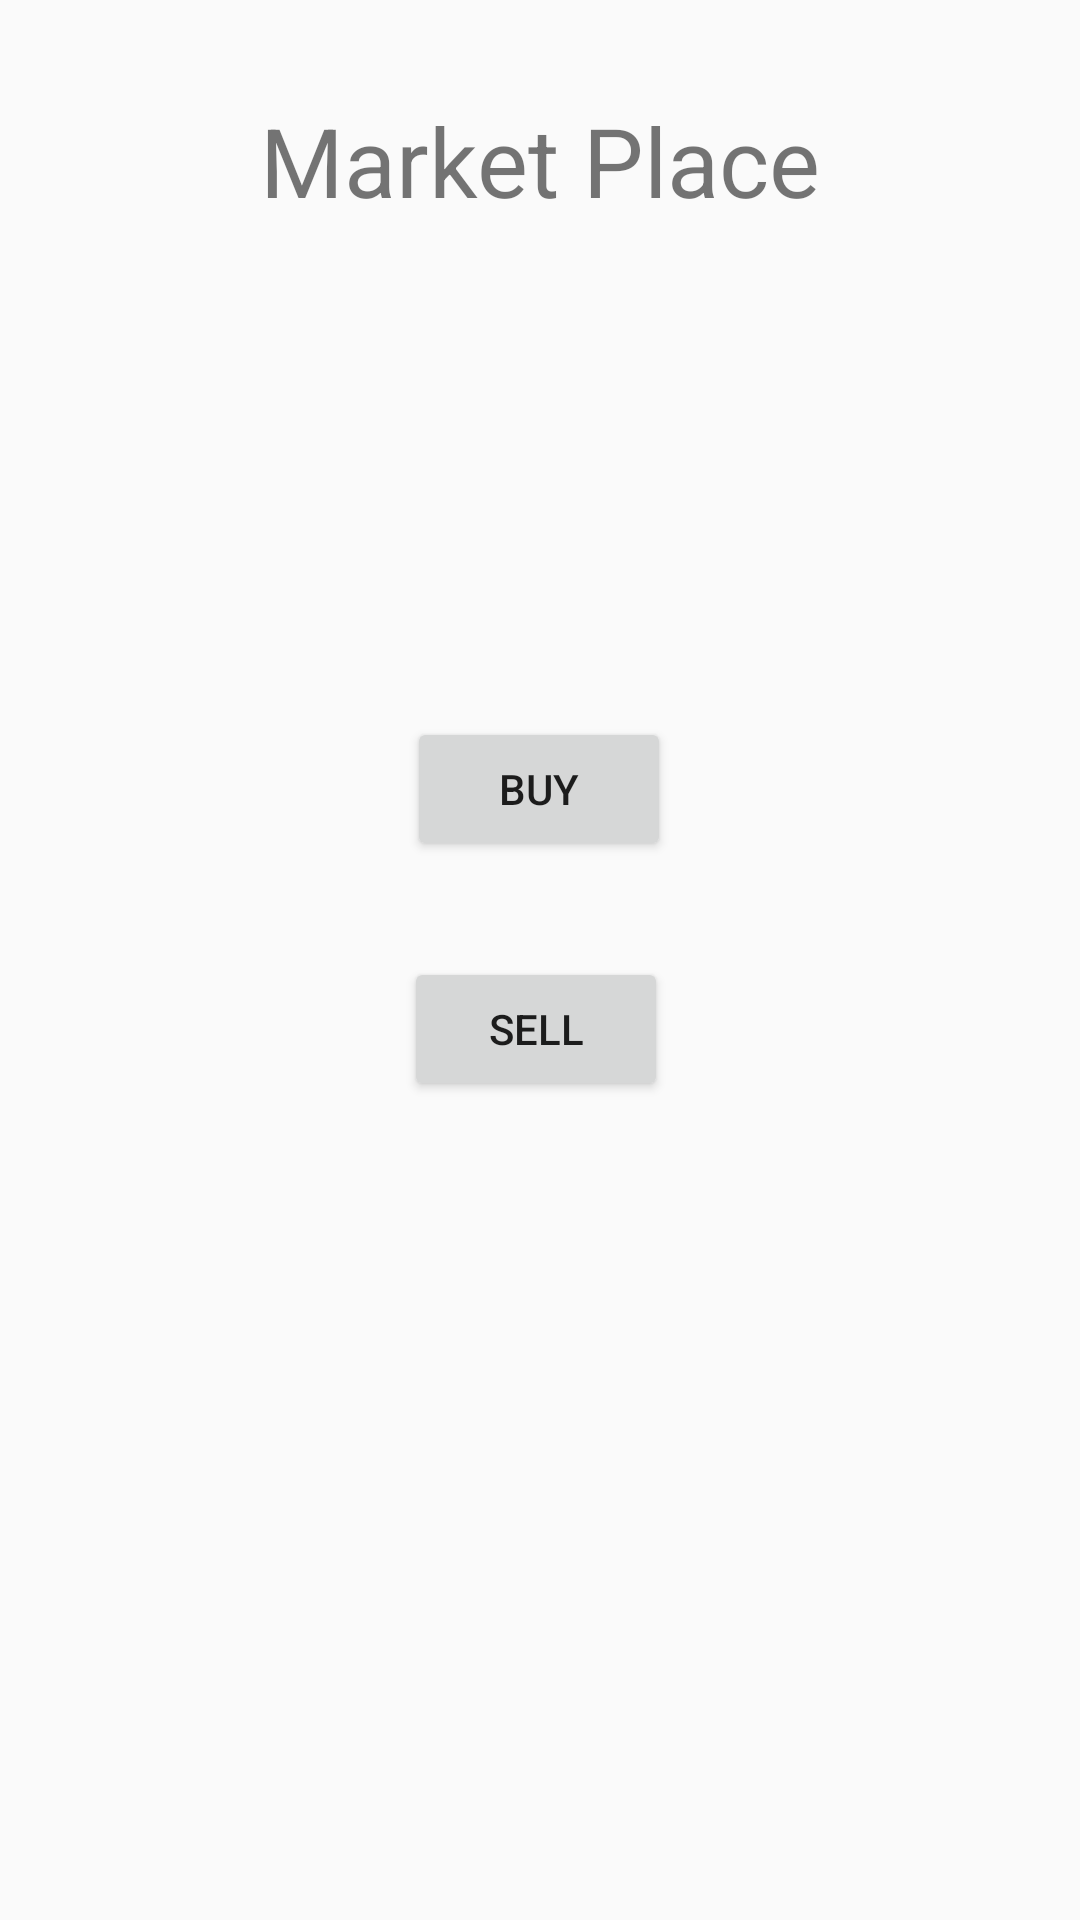

Write the Android layout XML for this screen, with the resource values it uses.
<!-- AndroidManifest.xml: application theme AppTheme -->
<!-- res/layout/market_place_activity_welcome.xml -->
<?xml version="1.0" encoding="utf-8"?>
<android.support.constraint.ConstraintLayout xmlns:android="http://schemas.android.com/apk/res/android"
    xmlns:app="http://schemas.android.com/apk/res-auto"
    android:layout_width="match_parent"
    android:layout_height="match_parent">

    <TextView
        android:id="@+id/textView"
        android:layout_width="wrap_content"
        android:layout_height="wrap_content"
        android:layout_marginStart="176dp"
        android:layout_marginTop="32dp"
        android:layout_marginEnd="176dp"
        android:text="Market Place"
        android:textSize="32sp"
        app:layout_constraintEnd_toEndOf="parent"
        app:layout_constraintStart_toStartOf="parent"
        app:layout_constraintTop_toTopOf="parent" />

    <Button
        android:id="@+id/buy_button"
        android:layout_width="wrap_content"
        android:layout_height="wrap_content"
        android:layout_marginStart="161dp"
        android:layout_marginTop="164dp"
        android:layout_marginEnd="162dp"
        android:text="Buy"
        app:layout_constraintEnd_toEndOf="parent"
        app:layout_constraintStart_toStartOf="parent"
        app:layout_constraintTop_toBottomOf="@+id/textView" />

    <Button
        android:id="@+id/sell_button"
        android:layout_width="wrap_content"
        android:layout_height="wrap_content"
        android:layout_marginStart="160dp"
        android:layout_marginTop="32dp"
        android:layout_marginEnd="163dp"
        android:text="Sell"
        app:layout_constraintEnd_toEndOf="parent"
        app:layout_constraintStart_toStartOf="parent"
        app:layout_constraintTop_toBottomOf="@+id/buy_button" />
</android.support.constraint.ConstraintLayout>
<!-- resources referenced by this layout -->
<resources>
  <style name="AppTheme" parent="Theme.AppCompat.Light.NoActionBar">
          
          <item name="colorPrimary">@color/colorPrimary</item>
          <item name="colorPrimaryDark">@color/colorPrimaryDark</item>
          <item name="colorAccent">@color/colorAccent</item>
      </style>
  <!-- not gathered from this repository: default colours our renderer supplied (Android Studio template values) -->
  <color name="colorPrimary">#FF6200EE</color>
  <color name="colorPrimaryDark">#FF3700B3</color>
  <color name="colorAccent">#FF03DAC5</color>
</resources>
